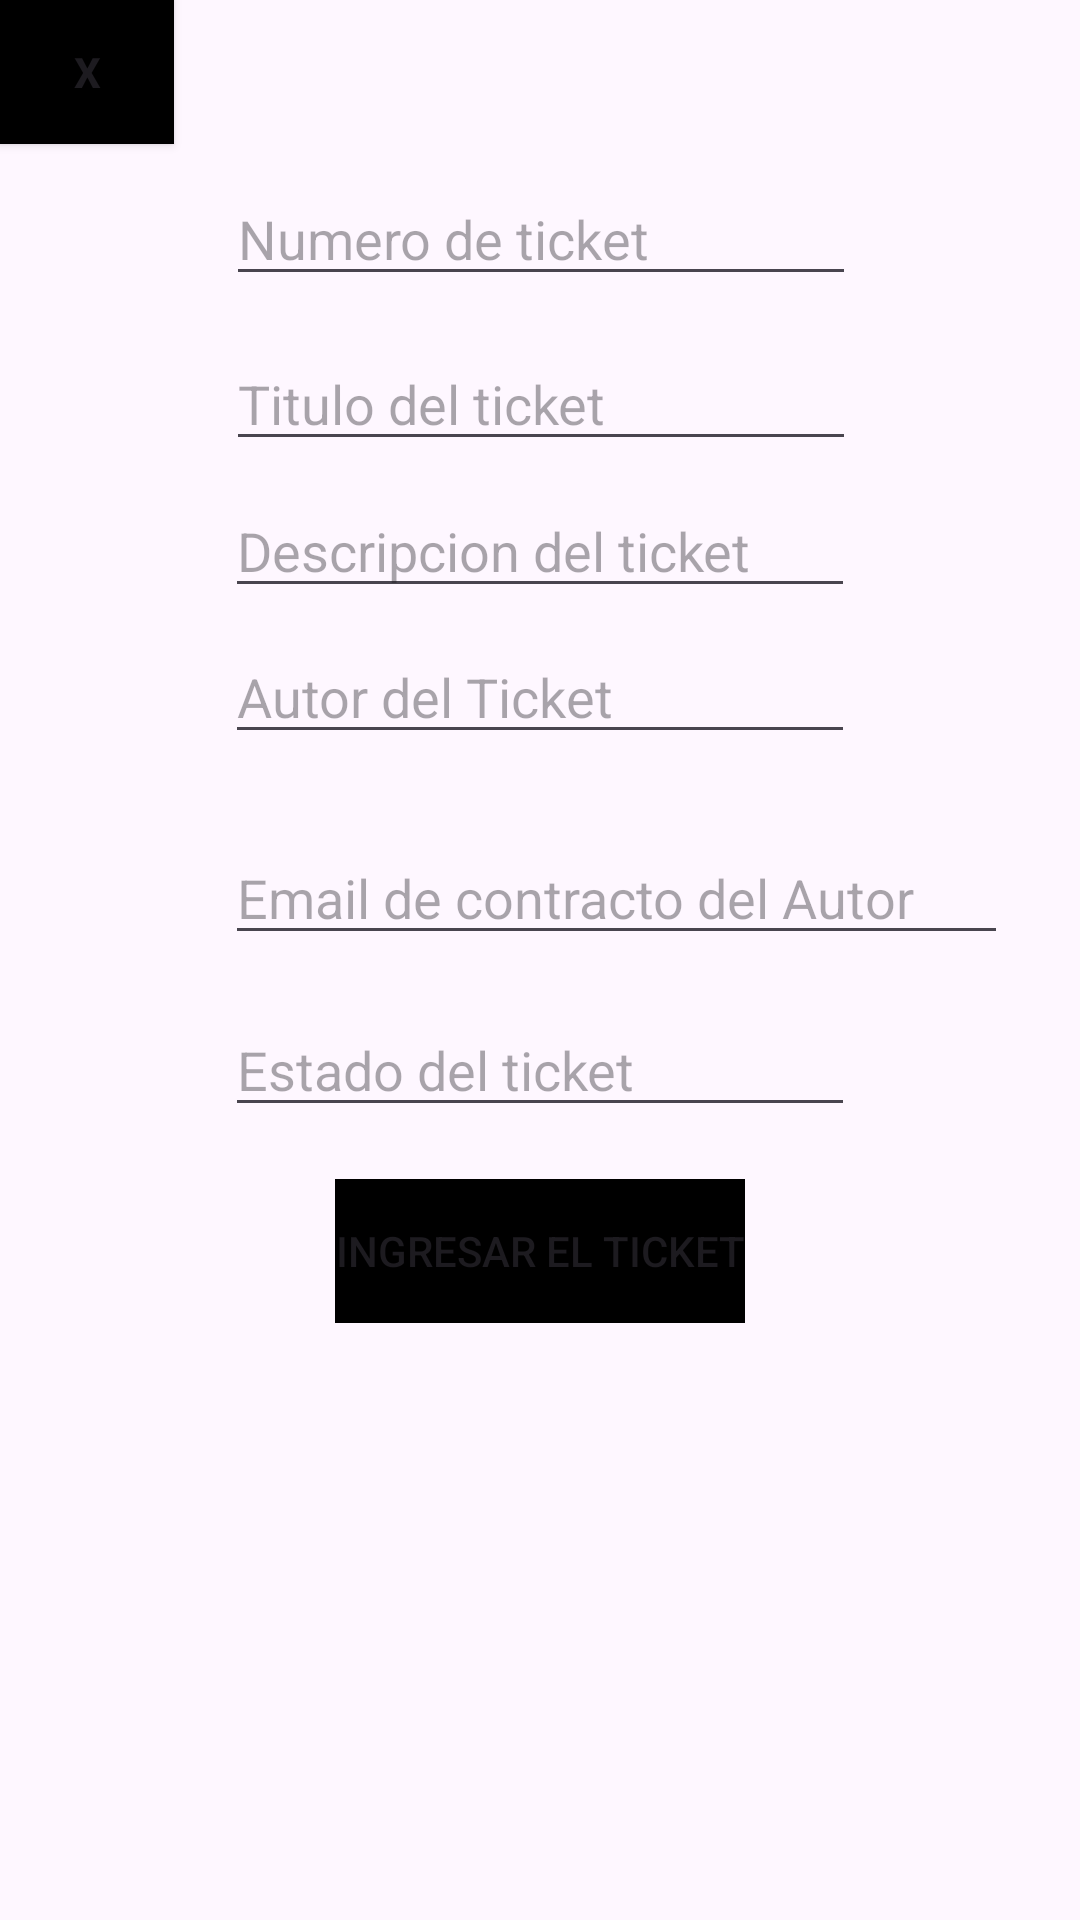

The Android layout XML behind this screen, and the referenced resources:
<!-- AndroidManifest.xml: application theme Theme.CrudActividad2 -->
<!-- res/layout/activity_main_tickets.xml -->
<?xml version="1.0" encoding="utf-8"?>
<androidx.constraintlayout.widget.ConstraintLayout xmlns:android="http://schemas.android.com/apk/res/android"
    xmlns:app="http://schemas.android.com/apk/res-auto"
    xmlns:tools="http://schemas.android.com/tools"
    android:id="@+id/main"
    android:layout_width="match_parent"
    android:layout_height="match_parent"
    tools:context=".MainTickets">


    <EditText
        android:id="@+id/txtDescripcion"
        android:layout_width="wrap_content"
        android:layout_height="wrap_content"
        android:ems="10"
        android:hint="Descripcion del ticket"
        android:inputType="text"
        app:layout_constraintBottom_toTopOf="@+id/txtAutor"
        app:layout_constraintEnd_toEndOf="parent"
        app:layout_constraintStart_toStartOf="parent"
        app:layout_constraintTop_toBottomOf="@+id/txtTitle" />


    <EditText
        android:id="@+id/txtAutor"
        android:layout_width="wrap_content"
        android:layout_height="wrap_content"
        android:ems="10"
        android:hint="Autor del Ticket"
        android:inputType="text"
        app:layout_constraintBottom_toBottomOf="parent"
        app:layout_constraintEnd_toEndOf="parent"
        app:layout_constraintStart_toStartOf="parent"
        app:layout_constraintTop_toTopOf="parent"
        app:layout_constraintVertical_bias="0.351" />

    <EditText
        android:id="@+id/txtEmailTick"
        android:layout_width="261dp"
        android:layout_height="39dp"
        android:layout_marginTop="28dp"
        android:ems="10"
        android:hint="Email de contracto del Autor"
        android:inputType="text"
        app:layout_constraintStart_toStartOf="@+id/txtAutor"
        app:layout_constraintTop_toBottomOf="@+id/txtAutor" />

    <EditText
        android:id="@+id/txtEstado"
        android:layout_width="wrap_content"
        android:layout_height="wrap_content"
        android:layout_marginTop="16dp"
        android:ems="10"
        android:hint="Estado del ticket"
        android:inputType="text"
        app:layout_constraintStart_toStartOf="@+id/txtEmailTick"
        app:layout_constraintTop_toBottomOf="@+id/txtEmailTick" />

    <Button
        android:id="@+id/btnIngresarTick"
        style="@style/Widget.AppCompat.Button.Borderless"
        android:layout_width="wrap_content"
        android:layout_height="wrap_content"
        android:layout_marginBottom="64dp"
        android:background="#000000"
        android:text="Ingresar el ticket"
        app:layout_constraintBottom_toBottomOf="parent"
        app:layout_constraintEnd_toEndOf="parent"
        app:layout_constraintStart_toStartOf="parent"
        app:layout_constraintTop_toBottomOf="@+id/txtEstado"
        app:layout_constraintVertical_bias="0.114" />



    <TextView
        android:id="@+id/textView3"
        android:layout_width="wrap_content"
        android:layout_height="wrap_content"
        android:layout_marginTop="5dp"
        android:layout_marginBottom="491dp"
        android:text="Ingrese un ticket"
        android:textSize="34sp"
        app:layout_constraintBottom_toTopOf="@+id/rcvTickets"
        app:layout_constraintEnd_toEndOf="parent"
        app:layout_constraintStart_toStartOf="parent"
        app:layout_constraintTop_toTopOf="parent"
        app:layout_constraintVertical_bias="0.007" />

    <EditText
        android:id="@+id/txtnumTicket"
        android:layout_width="wrap_content"
        android:layout_height="wrap_content"
        android:ems="10"
        android:hint="Numero de ticket"
        android:inputType="text"
        app:layout_constraintBottom_toBottomOf="parent"
        app:layout_constraintEnd_toEndOf="parent"
        app:layout_constraintHorizontal_bias="0.502"
        app:layout_constraintStart_toStartOf="parent"
        app:layout_constraintTop_toTopOf="parent"
        app:layout_constraintVertical_bias="0.096" />

    <EditText
        android:id="@+id/txtTitle"
        android:layout_width="wrap_content"
        android:layout_height="wrap_content"
        android:ems="10"
        android:hint="Titulo del ticket"
        android:inputType="text"
        app:layout_constraintBottom_toBottomOf="parent"
        app:layout_constraintEnd_toEndOf="parent"
        app:layout_constraintHorizontal_bias="0.502"
        app:layout_constraintStart_toStartOf="parent"
        app:layout_constraintTop_toBottomOf="@+id/txtnumTicket"
        app:layout_constraintVertical_bias="0.027" />

    <androidx.recyclerview.widget.RecyclerView
        android:id="@+id/rcvTickets"
        android:layout_width="410dp"
        android:layout_height="177dp"
        android:layout_marginStart="1dp"
        android:layout_marginEnd="1dp"
        app:layout_constraintBottom_toBottomOf="parent"
        app:layout_constraintEnd_toEndOf="parent"
        app:layout_constraintHorizontal_bias="1.0"
        app:layout_constraintStart_toStartOf="parent"
        app:layout_constraintTop_toTopOf="parent"
        app:layout_constraintVertical_bias="0.904" />

    <Button
        android:id="@+id/btnSalirActivity"
        android:layout_width="58dp"
        android:layout_height="48dp"
        android:background="@color/black"
        android:text="X"
        android:textSize="14sp"
        android:textStyle="bold"
        app:layout_constraintBottom_toBottomOf="parent"
        app:layout_constraintEnd_toEndOf="parent"
        app:layout_constraintHorizontal_bias="0.0"
        app:layout_constraintStart_toStartOf="parent"
        app:layout_constraintTop_toTopOf="parent"
        app:layout_constraintVertical_bias="0.0" />

</androidx.constraintlayout.widget.ConstraintLayout>
<!-- resources referenced by this layout -->
<resources>
  <style name="Theme.CrudActividad2" parent="Base.Theme.CrudActividad2" />
  <style name="Base.Theme.CrudActividad2" parent="Theme.Material3.DayNight.NoActionBar">
          
          
      </style>
  <!-- not gathered from this repository: default colours our renderer supplied (Android Studio template values) -->
  <color name="black">#FF000000</color>
</resources>
